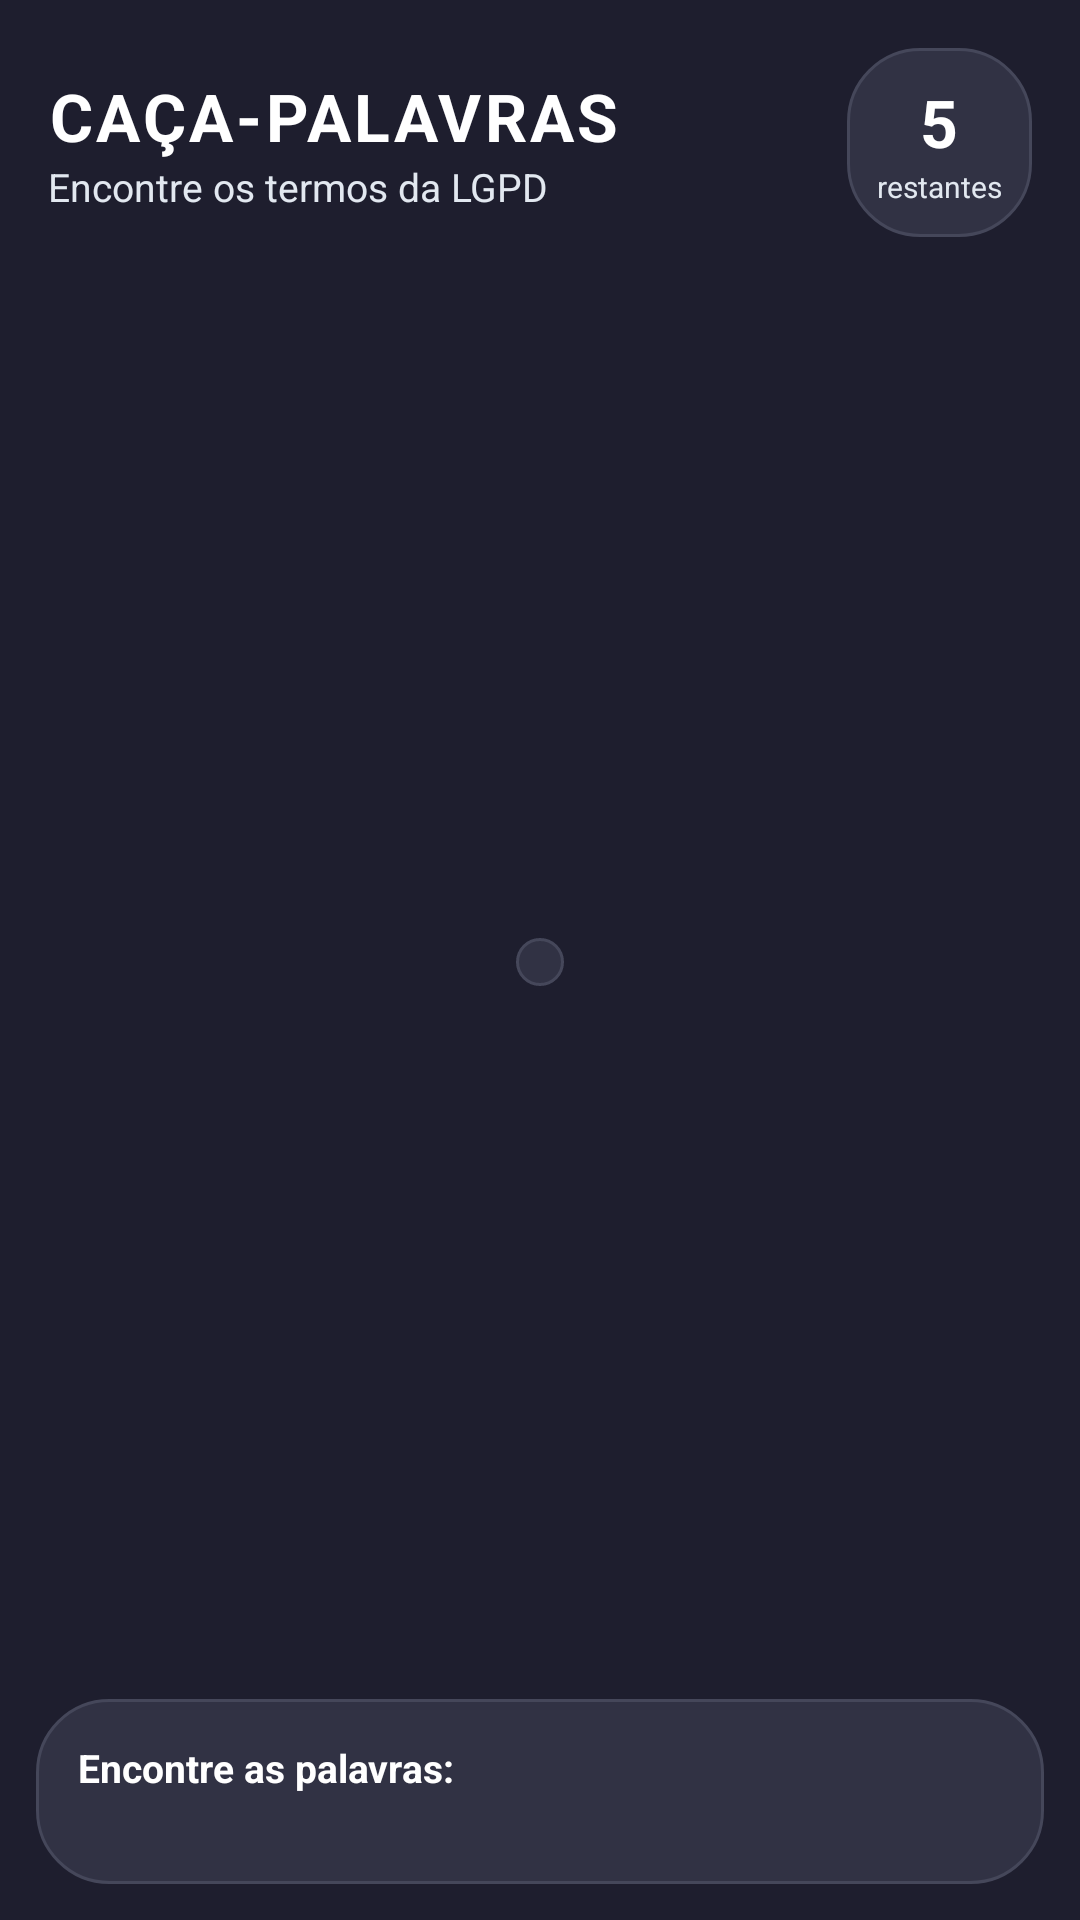

Reconstruct the res/layout file that produces this screen, plus the resources it refers to.
<!-- AndroidManifest.xml: application theme Theme.LGPDEducacional -->
<!-- res/layout/fragment_wordsearch.xml -->
<?xml version="1.0" encoding="utf-8"?>
<LinearLayout xmlns:android="http://schemas.android.com/apk/res/android"
    xmlns:app="http://schemas.android.com/apk/res-auto"
    android:layout_width="match_parent"
    android:layout_height="match_parent"
    android:orientation="vertical"
    android:background="@android:color/transparent">

    
    <LinearLayout
        android:layout_width="match_parent"
        android:layout_height="wrap_content"
        android:orientation="horizontal"
        android:gravity="center_vertical"
        android:paddingHorizontal="16dp"
        android:paddingTop="16dp"
        android:paddingBottom="8dp">

        <LinearLayout
            android:layout_width="0dp"
            android:layout_height="wrap_content"
            android:layout_weight="1"
            android:orientation="vertical">

            <TextView
                android:layout_width="wrap_content"
                android:layout_height="wrap_content"
                android:text="CAÇA-PALAVRAS"
                android:textColor="@color/white"
                android:textSize="22sp"
                android:textStyle="bold"
                android:letterSpacing="0.05" />

            <TextView
                android:layout_width="wrap_content"
                android:layout_height="wrap_content"
                android:text="Encontre os termos da LGPD"
                android:textColor="#E2E8F0"
                android:textSize="13sp" />

        </LinearLayout>

        
        <LinearLayout
            android:layout_width="wrap_content"
            android:layout_height="wrap_content"
            android:background="@drawable/bg_glass_card"
            android:orientation="vertical"
            android:gravity="center"
            android:padding="10dp">

            <TextView
                android:id="@+id/tvWordsLeft"
                android:layout_width="wrap_content"
                android:layout_height="wrap_content"
                android:text="5"
                android:textColor="@color/white"
                android:textSize="22sp"
                android:textStyle="bold" />

            <TextView
                android:layout_width="wrap_content"
                android:layout_height="wrap_content"
                android:text="restantes"
                android:textColor="#E2E8F0"
                android:textSize="10sp" />

        </LinearLayout>

    </LinearLayout>

    
    <LinearLayout
        android:layout_width="match_parent"
        android:layout_height="0dp"
        android:layout_weight="1"
        android:gravity="center"
        android:padding="12dp">

        <LinearLayout
            android:layout_width="wrap_content"
            android:layout_height="wrap_content"
            android:background="@drawable/bg_glass_card"
            android:padding="8dp">

            <GridLayout
                android:id="@+id/searchGrid"
                android:layout_width="wrap_content"
                android:layout_height="wrap_content"
                android:columnCount="10"
                android:rowCount="10" />

        </LinearLayout>

    </LinearLayout>

    
    <LinearLayout
        android:layout_width="match_parent"
        android:layout_height="wrap_content"
        android:orientation="vertical"
        android:background="@drawable/bg_glass_card"
        android:padding="14dp"
        android:layout_margin="12dp">

        <TextView
            android:layout_width="match_parent"
            android:layout_height="wrap_content"
            android:text="Encontre as palavras:"
            android:textColor="@color/white"
            android:textSize="13sp"
            android:textStyle="bold"
            android:layout_marginBottom="10dp" />

        
        <LinearLayout
            android:id="@+id/wordChipsRow1"
            android:layout_width="match_parent"
            android:layout_height="wrap_content"
            android:orientation="horizontal"
            android:layout_marginBottom="6dp">

            <TextView
                android:id="@+id/chip_0"
                style="@style/WordChip"
                android:text="DADOS" />

            <TextView
                android:id="@+id/chip_1"
                style="@style/WordChip"
                android:text="BASES" />

            <TextView
                android:id="@+id/chip_2"
                style="@style/WordChip"
                android:text="RISCO" />

        </LinearLayout>

        
        <LinearLayout
            android:id="@+id/wordChipsRow2"
            android:layout_width="match_parent"
            android:layout_height="wrap_content"
            android:orientation="horizontal">

            <TextView
                android:id="@+id/chip_3"
                style="@style/WordChip"
                android:text="MULTA" />

            <TextView
                android:id="@+id/chip_4"
                style="@style/WordChip"
                android:text="FINAL" />

        </LinearLayout>

        
        <Button
            android:id="@+id/btnNewWordSearch"
            style="@style/Button.Primary"
            android:layout_width="match_parent"
            android:layout_height="wrap_content"
            android:layout_marginTop="12dp"
            android:visibility="gone"
            android:text="Novo Jogo 🎉" />

    </LinearLayout>

</LinearLayout>
<!-- resources referenced by this layout -->
<resources>
  <color name="white">#FFFFFF</color>
  <!-- drawable bg_glass_card (drawable) -->
  <?xml version="1.0" encoding="utf-8"?>
  <shape xmlns:android="http://schemas.android.com/apk/res/android"
      android:shape="rectangle">
      <solid android:color="@color/surface" />
      <corners android:radius="24dp" />
      <stroke android:width="1dp" android:color="@color/border_light" />
  </shape>
  <style name="Button.Primary" parent="Widget.Material3.Button">
          <item name="android:textColor">@color/white</item>
          <item name="android:backgroundTint">@color/primary</item>
          <item name="cornerRadius">@dimen/card_corner_radius</item>
          <item name="android:textAllCaps">false</item>
          <item name="android:paddingTop">14dp</item>
          <item name="android:paddingBottom">14dp</item>
      </style>
  <color name="surface">#313244</color>
  <color name="border_light">#45475A</color>
  <color name="primary">#89B4FA</color>
  <dimen name="card_corner_radius">16dp</dimen>
  <color name="text_on_primary">#11111B</color>
  <color name="primary_light">#B4CAFB</color>
  <color name="primary_dark">#749CE0</color>
  <color name="secondary">#F5C2E7</color>
  <color name="secondary_light">#F8D7EF</color>
  <color name="secondary_dark">#DCA9CF</color>
  <color name="accent">#CBA6F7</color>
  <color name="text_primary">#CDD6F4</color>
  <color name="surface_variant">#45475A</color>
  <color name="text_secondary">#A6ADC8</color>
  <color name="error">#F38BA8</color>
  <color name="background">#1E1E2E</color>
  <style name="ThemeOverlay.App.MaterialAlertDialog" parent="ThemeOverlay.Material3.MaterialAlertDialog">
          <item name="colorSurface">#1C2E4A</item>
          <item name="android:colorBackground">#1C2E4A</item>
          <item name="colorOnSurface">#E8F0FE</item>
          <item name="android:textColorPrimary">#E8F0FE</item>
          <item name="android:textColorSecondary">#A8C4E8</item>
          <item name="shapeAppearanceMediumComponent">@style/DialogShape</item>
          <item name="materialAlertDialogTitleTextStyle">@style/DialogTitleStyle</item>
          <item name="buttonBarPositiveButtonStyle">@style/DialogPositiveButton</item>
          <item name="buttonBarNegativeButtonStyle">@style/DialogNegativeButton</item>
      </style>
  <style name="DialogShape" parent="ShapeAppearance.MaterialComponents.MediumComponent">
          <item name="cornerSize">24dp</item>
      </style>
  <style name="DialogTitleStyle" parent="MaterialAlertDialog.Material3.Title.Text">
          <item name="android:textColor">#89C4FF</item>
          <item name="android:textSize">18sp</item>
          <item name="android:textStyle">bold</item>
      </style>
  <style name="DialogPositiveButton" parent="Widget.Material3.Button.TextButton.Dialog">
          <item name="android:textColor">#89C4FF</item>
          <item name="android:textStyle">bold</item>
      </style>
  <style name="DialogNegativeButton" parent="Widget.Material3.Button.TextButton.Dialog">
          <item name="android:textColor">#A8C4E8</item>
      </style>
</resources>
